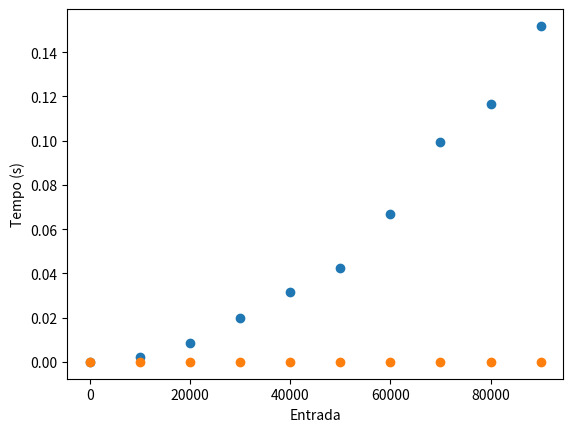

Write Python code to recreate this figure.
import time
import matplotlib.pyplot

## Questao 1 ##

def contar_chamadas(posicao_serie):
    quantidade_chamadas = 0;
    quantidade_chamadas_atual = 0;
    quantidade_chamadas_anterior = 0;
    if (posicao_serie < 2):
        return 0;
    while(posicao_serie > 1):
        quantidade_chamadas = quantidade_chamadas_anterior + quantidade_chamadas_atual + 2;
        quantidade_chamadas_anterior = quantidade_chamadas_atual;
        quantidade_chamadas_atual = quantidade_chamadas;
        posicao_serie = posicao_serie - 1;

    return quantidade_chamadas;

## Questao 2 ##

def fatorar_fatoriais(entrada):
    fatoriais = 0;
    entrada = int(entrada)
    contador = 2;
    atual = 2;
    anterior = 1;
    var =entrada;
    while (entrada):
        if (entrada >= atual):
            anterior = atual;
            contador+=1;
            atual*=contador;
        else:
            fatoriais+=1;
            entrada-=anterior;
            contador = 2;
            atual = 2;
            anterior = 1;
    return fatoriais;


## Questao 3 ##

def contar_diamantes(entrada):
    atual = 0
    contador_total = 0
    contador_esquerda = 0
    while (atual < len(entrada)):
        if (entrada[atual] == "<"):
            contador_esquerda+=1
            
        if (entrada[atual] == ">" and contador_esquerda):
            contador_total+=1
            contador_esquerda-=1
        atual+=1
    return contador_total    


def obter_funcao_tempo(numero_questao=1, inicial=0, quantidade_testes=100000):
    resultado_i =[]
    resultado_t =[]
    if (numero_questao == 1):
        for i in range(0,quantidade_testes,10000):
            t1 = time.time()
            x = contar_chamadas(i)
            t = time.time()-t1
            resultado_i+= [i]
            resultado_t+= [t]
        matplotlib.pyplot.plot(resultado_i,resultado_t,'o')
        matplotlib.pyplot.ylabel('Tempo (s)')
        matplotlib.pyplot.xlabel('Entrada')
        matplotlib.pyplot.show()
        

    if (numero_questao == 2):
        for i in range(inicial,quantidade_testes,10000):
            t1 = time.time()
            x = fatorar_fatoriais(i)
            t = time.time()-t1
            resultado_i+= [i]
            resultado_t+= [t]
        matplotlib.pyplot.ylabel('Tempo (s)')
        matplotlib.pyplot.xlabel('Entrada')
        matplotlib.pyplot.plot(resultado_i,resultado_t, 'o')
        matplotlib.pyplot.show()



if __name__ == "__main__":
    obter_funcao_tempo()
    obter_funcao_tempo(2)
